4-way image classification set "Coffee-Leaf-Disease-Detection-Using-CNN" from GitHub (YenRylin/Coffee-Leaf-Disease-Detection-Using-CNN); label vocabulary: bercak daun, hawar daun, karat daun, pengorok daun.

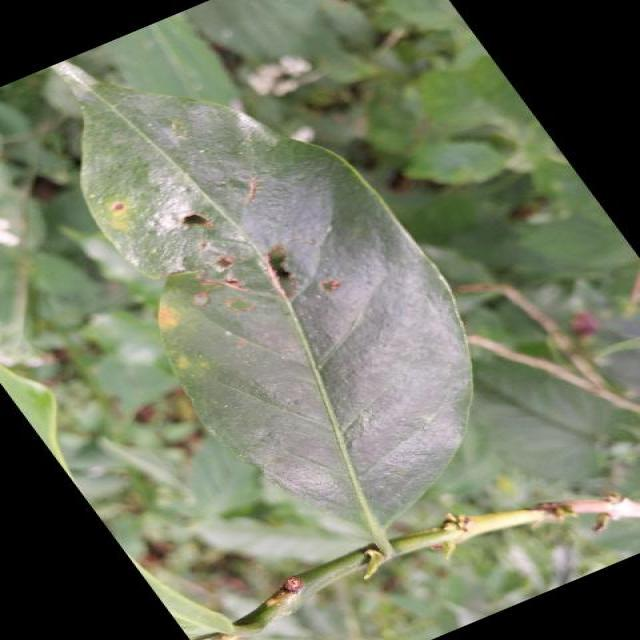
Label: hawar daun

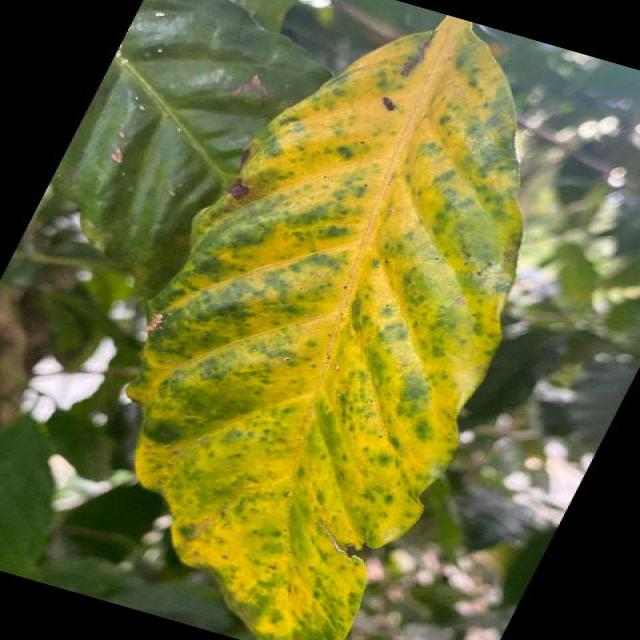
Label: bercak daun

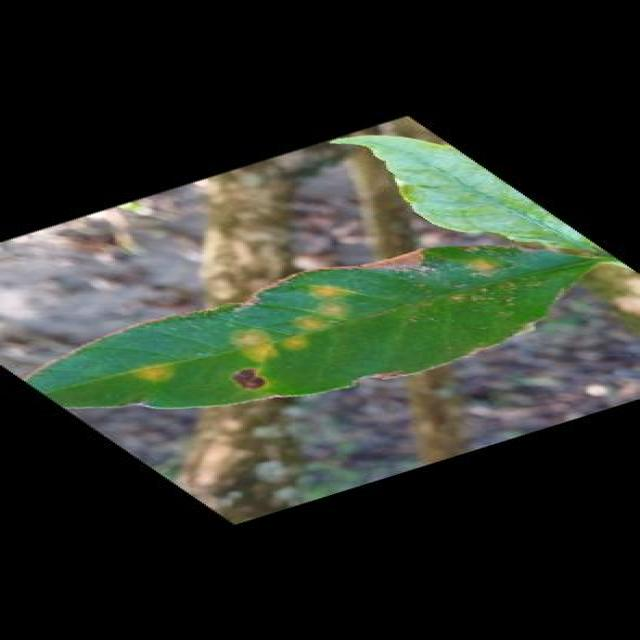
Label: karat daun

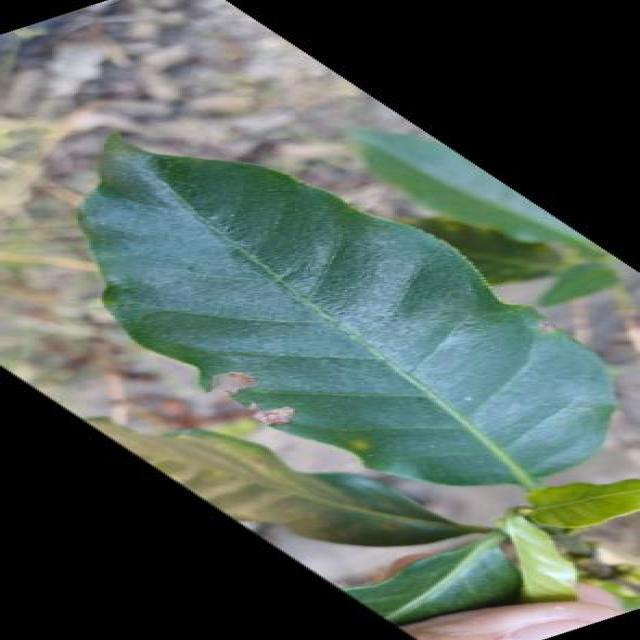
Label: bercak daun

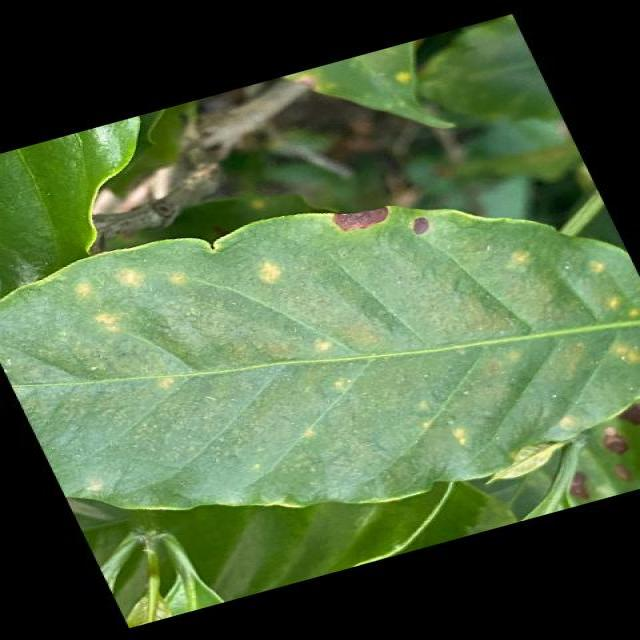
Label: karat daun

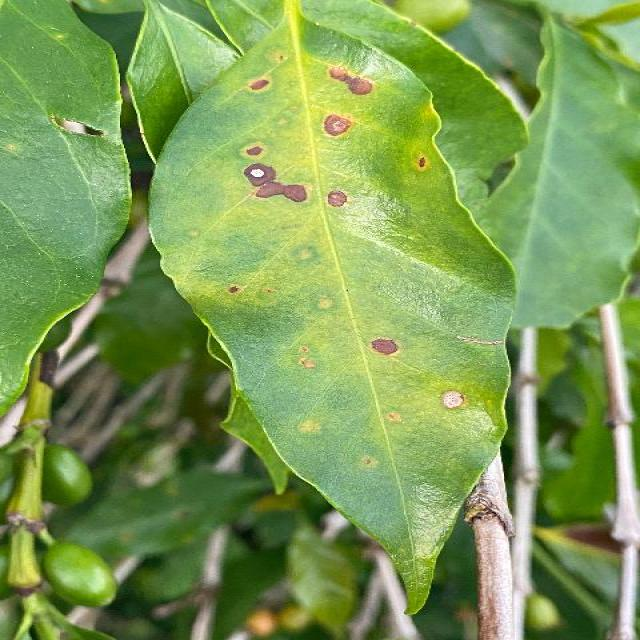
Label: bercak daun
